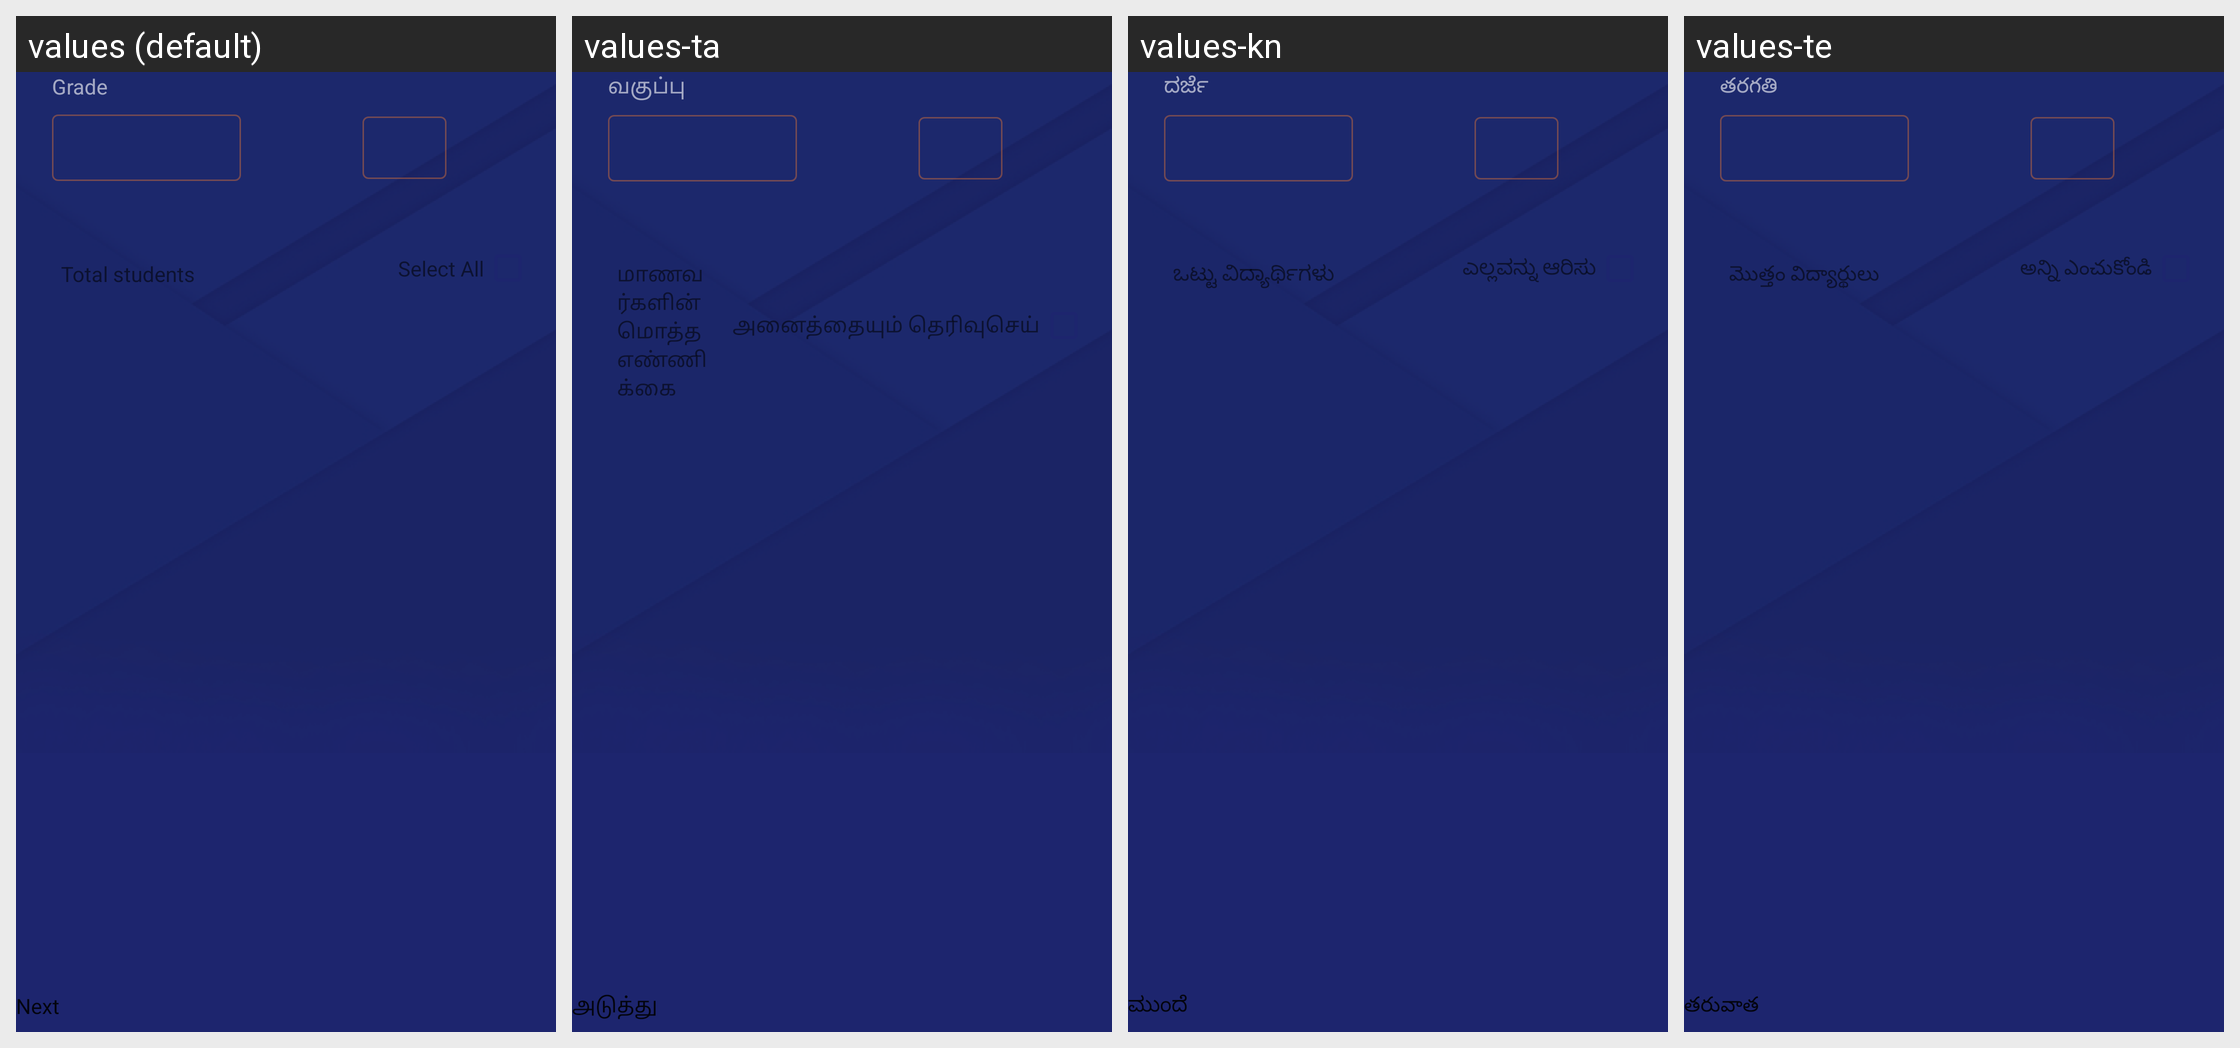

Strings drawn on this Android screen and how each of the app's shown locales translates them:
Android screen res/layout/students_promotion_fragment.xml rendered under 4 locales, left to right: values (default), values-ta, values-kn, values-te. Device: Nexus 5 (rendered at 1080×1920; each locale shown at half size, 540×960, under a caption strip naming it); theme Theme.EVidyalokaPartner.
Other locales in the repository, not shown: values-hi, values-mr.
Strings drawn on this screen, with the default value and each locale's value (text and hints the layout hard-codes, and strings that could not be matched under every locale, appear in the picture but are not listed):

label_grade
  values: Grade
  values-ta: வகுப்பு
  values-kn: ದರ್ಜೆ
  values-te: తరగతి

total_students
  values: Total students
  values-ta: மாணவர்களின் மொத்த எண்ணிக்கை
  values-kn: ಒಟ್ಟು ವಿದ್ಯಾರ್ಥಿಗಳು
  values-te: మొత్తం విద్యార్థులు

next
  values: Next
  values-ta: அடுத்து
  values-kn: ಮುಂದೆ
  values-te: తరువాత

selectall
  values: Select All
  values-ta: அனைத்தையும் தெரிவுசெய்
  values-kn: ಎಲ್ಲವನ್ನು ಆರಿಸು
  values-te: అన్ని ఎంచుకోండి
